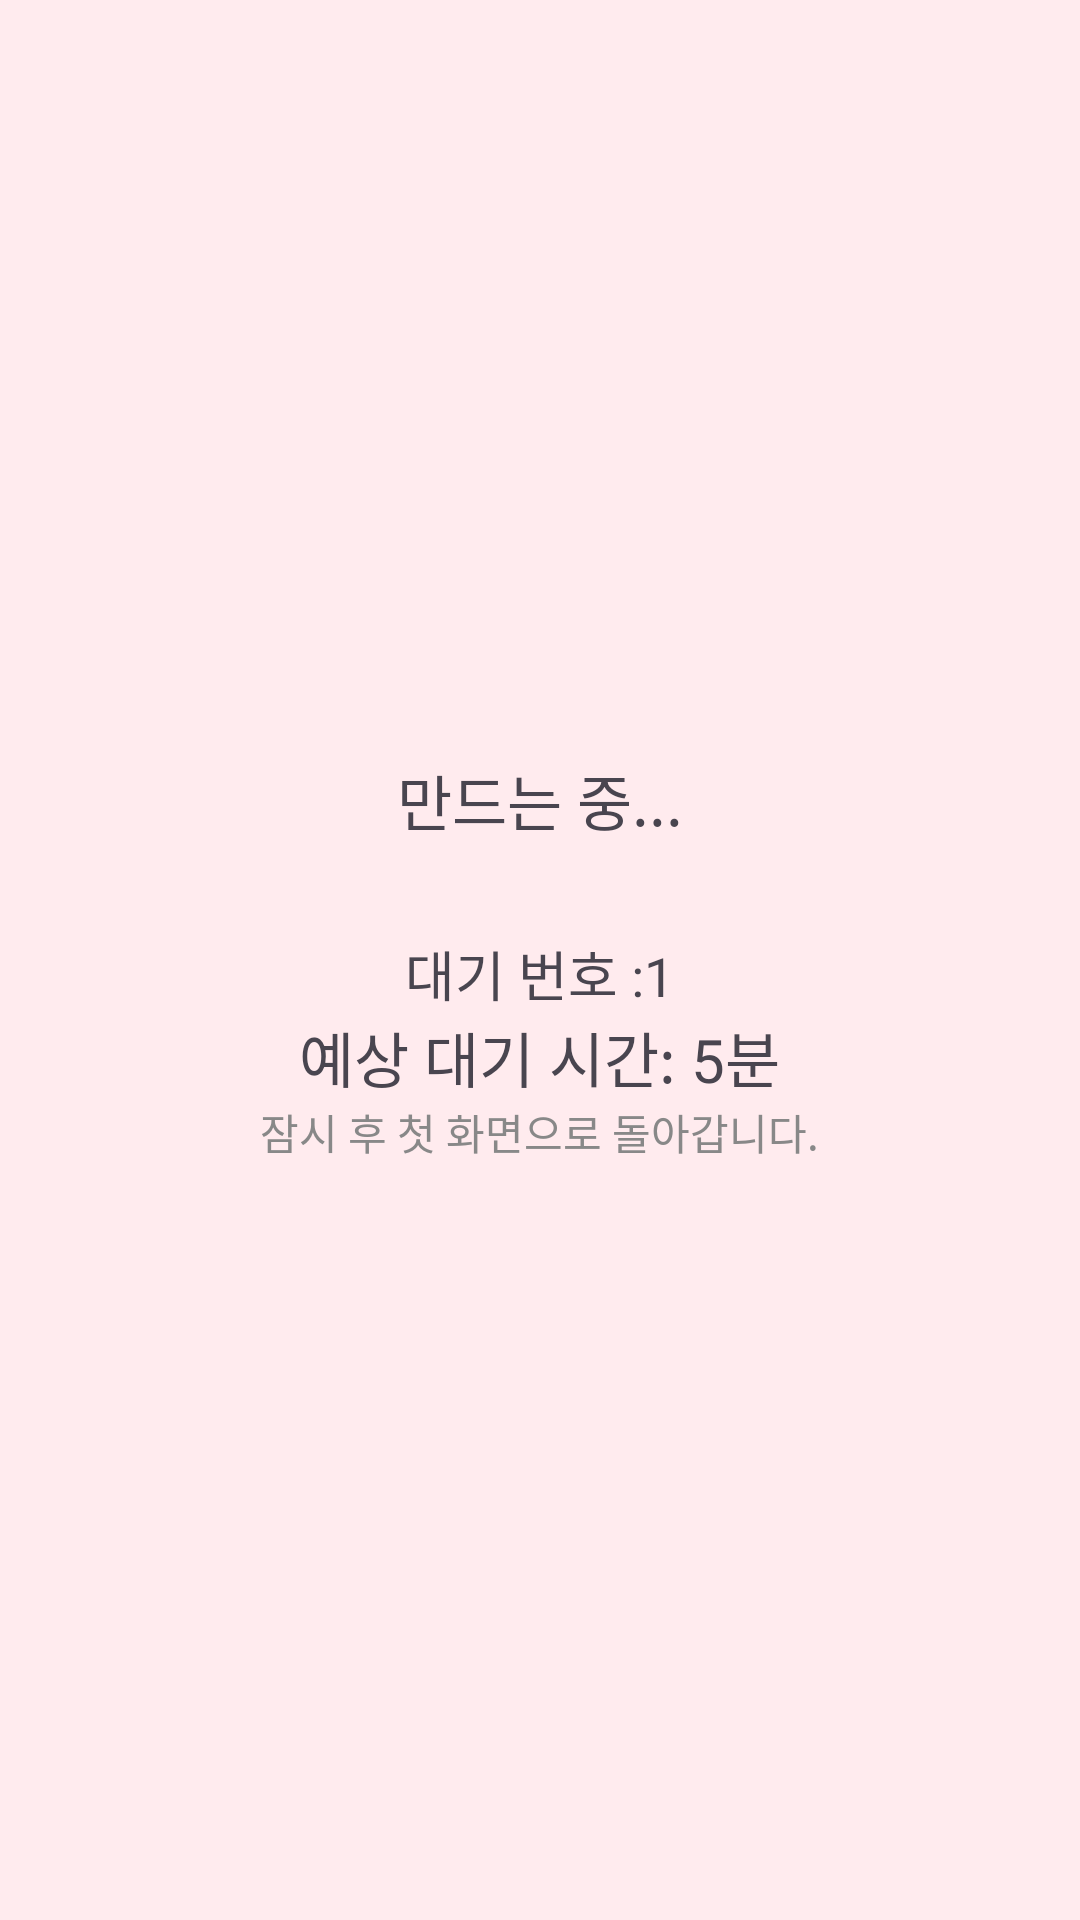

Produce the Android XML layout that renders to this screen, including the resource entries it uses.
<!-- AndroidManifest.xml: application theme Theme.MimoKioskApp -->
<!-- res/layout/activity_final.xml -->
<?xml version="1.0" encoding="utf-8"?>
<LinearLayout xmlns:android="http://schemas.android.com/apk/res/android"
    android:layout_width="match_parent"
    android:layout_height="match_parent"
    android:background="#FFEBEE"
    android:gravity="center"
    android:orientation="vertical">

    <TextView
        android:id="@+id/final_text"
        android:layout_width="wrap_content"
        android:layout_height="wrap_content"
        android:layout_marginBottom="30dp"
        android:gravity="center"
        android:text="만드는 중..."
        android:textSize="20sp"/>

    <TextView
        android:id="@+id/order_number"
        android:layout_width="wrap_content"
        android:layout_height="wrap_content"
        android:gravity="center"
        android:text="대기 번호 :1"
        android:textSize="18sp" />

    <TextView
        android:id="@+id/time_text"
        android:layout_width="wrap_content"
        android:layout_height="wrap_content"
        android:gravity="center"
        android:text="예상 대기 시간: 5분"
        android:textSize="20sp"/>

    <TextView
        android:layout_width="wrap_content"
        android:layout_height="wrap_content"
        android:text="잠시 후 첫 화면으로 돌아갑니다."
        android:textColor="#888888"/>


</LinearLayout>
<!-- resources referenced by this layout -->
<resources>
  <style name="Theme.MimoKioskApp" parent="Base.Theme.MimoKioskApp" />
  <style name="Base.Theme.MimoKioskApp" parent="Theme.Material3.DayNight.NoActionBar">
          
          
      </style>
</resources>
